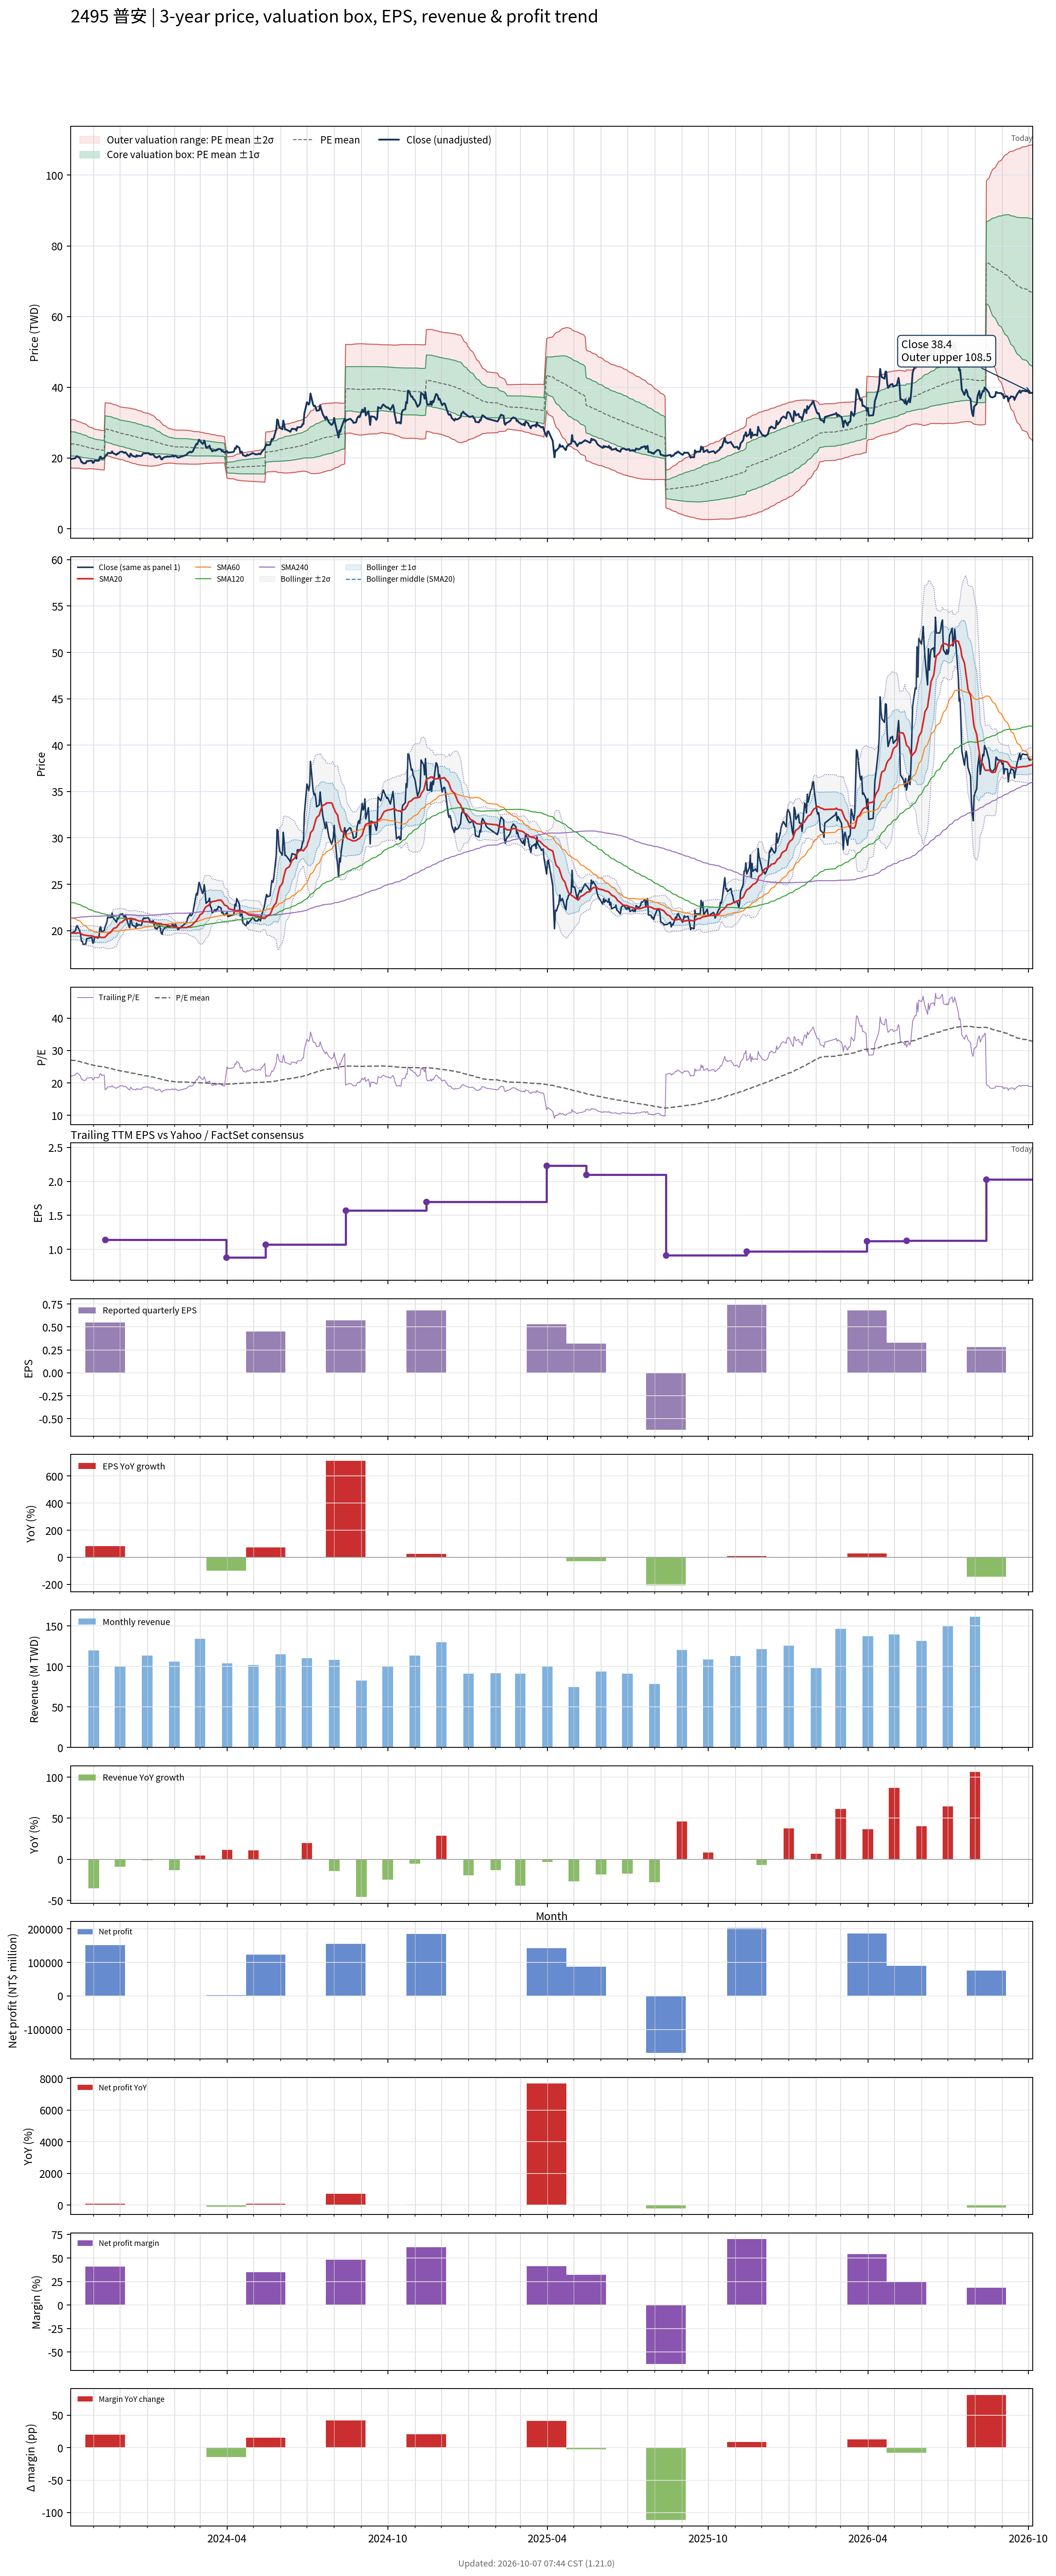

Data behind this chart, as committed beside it:
# chart-version: skill-stock-dynamic-val…
date, close, available_date, period_end, eps, ttm_eps, pe, pe_mean, pe_std, price_m2, price_m1, price_mean, price_p1, price_p2, forward_eps, forward_pe, forward_pe_mean, forward_pe_std, forward_price_m2, forward_price_m1, forward_price_mean, forward_price_p1, forward_price_p2, sma20
2023-10-06, 19.7, 2023-08-14, 2023-06-30, 0.07, 0.89, 22.13, 26.99, 3.834, 17.2, 20.61, 24.02, 27.43, 30.85, , , , , , , , , , 19.74
2023-10-11, 19.95, 2023-08-14, 2023-06-30, 0.07, 0.89, 22.42, 26.92, 3.837, 17.13, 20.54, 23.96, 27.37, 30.79, , , , , , , , , , 19.73
2023-10-12, 20.3, 2023-08-14, 2023-06-30, 0.07, 0.89, 22.81, 26.82, 3.795, 17.12, 20.49, 23.87, 27.25, 30.63, , , , , , , , , , 19.72
2023-10-13, 20.55, 2023-08-14, 2023-06-30, 0.07, 0.89, 23.09, 26.72, 3.73, 17.14, 20.46, 23.78, 27.1, 30.42, , , , , , , , , , 19.75
2023-10-16, 20, 2023-08-14, 2023-06-30, 0.07, 0.89, 22.47, 26.63, 3.69, 17.13, 20.41, 23.7, 26.98, 30.26, , , , , , , , , , 19.75
2023-10-17, 19.65, 2023-08-14, 2023-06-30, 0.07, 0.89, 22.08, 26.55, 3.683, 17.07, 20.35, 23.63, 26.9, 30.18, , , , , , , , , , 19.71
2023-10-18, 18.85, 2023-08-14, 2023-06-30, 0.07, 0.89, 21.18, 26.44, 3.662, 17.02, 20.28, 23.54, 26.8, 30.05, , , , , , , , , , 19.65
2023-10-19, 18.85, 2023-08-14, 2023-06-30, 0.07, 0.89, 21.18, 26.35, 3.648, 16.96, 20.2, 23.45, 26.7, 29.94, , , , , , , , , , 19.59
2023-10-20, 18.5, 2023-08-14, 2023-06-30, 0.07, 0.89, 20.79, 26.24, 3.613, 16.92, 20.14, 23.35, 26.57, 29.78, , , , , , , , , , 19.53
2023-10-23, 18.55, 2023-08-14, 2023-06-30, 0.07, 0.89, 20.84, 26.13, 3.58, 16.88, 20.07, 23.26, 26.44, 29.63, , , , , , , , , , 19.49
2023-10-24, 19.1, 2023-08-14, 2023-06-30, 0.07, 0.89, 21.46, 26.02, 3.513, 16.9, 20.03, 23.16, 26.28, 29.41, , , , , , , , , , 19.48
2023-10-25, 19.15, 2023-08-14, 2023-06-30, 0.07, 0.89, 21.52, 25.9, 3.428, 16.95, 20, 23.05, 26.1, 29.16, , , , , , , , , , 19.46
2023-10-26, 19.15, 2023-08-14, 2023-06-30, 0.07, 0.89, 21.52, 25.8, 3.37, 16.96, 19.96, 22.96, 25.96, 28.96, , , , , , , , , , 19.44
2023-10-27, 19.2, 2023-08-14, 2023-06-30, 0.07, 0.89, 21.57, 25.7, 3.318, 16.97, 19.92, 22.87, 25.83, 28.78, , , , , , , , , , 19.44
2023-10-30, 19.25, 2023-08-14, 2023-06-30, 0.07, 0.89, 21.63, 25.61, 3.273, 16.96, 19.88, 22.79, 25.7, 28.62, , , , , , , , , , 19.44
2023-10-31, 18.65, 2023-08-14, 2023-06-30, 0.07, 0.89, 20.96, 25.51, 3.237, 16.94, 19.82, 22.7, 25.59, 28.47, , , , , , , , , , 19.39
2023-11-01, 18.7, 2023-08-14, 2023-06-30, 0.07, 0.89, 21.01, 25.42, 3.212, 16.91, 19.77, 22.62, 25.48, 28.34, , , , , , , , , , 19.34
2023-11-02, 19.3, 2023-08-14, 2023-06-30, 0.07, 0.89, 21.69, 25.33, 3.165, 16.91, 19.73, 22.55, 25.36, 28.18, , , , , , , , , , 19.33
2023-11-03, 19.3, 2023-08-14, 2023-06-30, 0.07, 0.89, 21.69, 25.26, 3.156, 16.87, 19.68, 22.49, 25.29, 28.1, , , , , , , , , , 19.32
2023-11-06, 19.2, 2023-08-14, 2023-06-30, 0.07, 0.89, 21.57, 25.19, 3.142, 16.83, 19.63, 22.42, 25.22, 28.01, , , , , , , , , , 19.3
2023-11-07, 19.3, 2023-08-14, 2023-06-30, 0.07, 0.89, 21.69, 25.15, 3.153, 16.77, 19.58, 22.38, 25.19, 28, , , , , , , , , , 19.27
2023-11-08, 20.25, 2023-08-14, 2023-06-30, 0.07, 0.89, 22.75, 25.1, 3.147, 16.74, 19.54, 22.34, 25.14, 27.94, , , , , , , , , , 19.29
2023-11-09, 20.4, 2023-08-14, 2023-06-30, 0.07, 0.89, 22.92, 25.05, 3.134, 16.72, 19.51, 22.3, 25.09, 27.88, , , , , , , , , , 19.3
2023-11-10, 19.85, 2023-08-14, 2023-06-30, 0.07, 0.89, 22.3, 25, 3.129, 16.68, 19.47, 22.25, 25.04, 27.82, , , , , , , , , , 19.26
2023-11-13, 20, 2023-08-14, 2023-06-30, 0.07, 0.89, 22.47, 24.96, 3.126, 16.65, 19.43, 22.21, 24.99, 27.78, , , , , , , , , , 19.26
2023-11-14, 20.4, 2023-11-14, 2023-09-30, 0.55, 1.14, 17.89, 24.87, 3.177, 21.11, 24.73, 28.35, 31.98, 35.6, , , , , , , , , , 19.3
2023-11-15, 20.65, 2023-11-14, 2023-09-30, 0.55, 1.14, 18.11, 24.78, 3.219, 20.92, 24.58, 28.25, 31.92, 35.59, , , , , , , , , , 19.39
2023-11-16, 20.9, 2023-11-14, 2023-09-30, 0.55, 1.14, 18.33, 24.7, 3.255, 20.74, 24.45, 28.16, 31.87, 35.58, , , , , , , , , , 19.49
2023-11-17, 21.45, 2023-11-14, 2023-09-30, 0.55, 1.14, 18.82, 24.62, 3.28, 20.59, 24.33, 28.07, 31.81, 35.55, , , , , , , , , , 19.64
2023-11-20, 21.4, 2023-11-14, 2023-09-30, 0.55, 1.14, 18.77, 24.54, 3.309, 20.44, 24.21, 27.98, 31.75, 35.52, , , , , , , , , , 19.78
2023-11-21, 21.4, 2023-11-14, 2023-09-30, 0.55, 1.14, 18.77, 24.45, 3.316, 20.32, 24.1, 27.88, 31.66, 35.44, , , , , , , , , , 19.89
2023-11-22, 21.9, 2023-11-14, 2023-09-30, 0.55, 1.14, 19.21, 24.37, 3.319, 20.21, 24, 27.78, 31.56, 35.35, , , , , , , , , , 20.03
2023-11-23, 21.4, 2023-11-14, 2023-09-30, 0.55, 1.14, 18.77, 24.27, 3.314, 20.12, 23.89, 27.67, 31.45, 35.23, , , , , , , , , , 20.14
2023-11-24, 21.3, 2023-11-14, 2023-09-30, 0.55, 1.14, 18.68, 24.18, 3.308, 20.02, 23.79, 27.56, 31.33, 35.1, , , , , , , , , , 20.25
2023-11-27, 20.9, 2023-11-14, 2023-09-30, 0.55, 1.14, 18.33, 24.08, 3.306, 19.91, 23.68, 27.45, 31.22, 34.99, , , , , , , , , , 20.33
2023-11-28, 21.3, 2023-11-14, 2023-09-30, 0.55, 1.14, 18.68, 23.98, 3.293, 19.83, 23.59, 27.34, 31.09, 34.85, , , , , , , , , , 20.46
2023-11-29, 21.25, 2023-11-14, 2023-09-30, 0.55, 1.14, 18.64, 23.89, 3.287, 19.74, 23.49, 27.24, 30.98, 34.73, , , , , , , , , , 20.59
2023-11-30, 21.5, 2023-11-14, 2023-09-30, 0.55, 1.14, 18.86, 23.8, 3.272, 19.67, 23.4, 27.13, 30.86, 34.59, , , , , , , , , , 20.7
2023-12-01, 21.75, 2023-11-14, 2023-09-30, 0.55, 1.14, 19.08, 23.72, 3.264, 19.59, 23.31, 27.04, 30.76, 34.48, , , , , , , , , , 20.82
2023-12-04, 21.8, 2023-11-14, 2023-09-30, 0.55, 1.14, 19.12, 23.63, 3.25, 19.53, 23.23, 26.94, 30.64, 34.35, , , , , , , , , , 20.95
2023-12-05, 21.55, 2023-11-14, 2023-09-30, 0.55, 1.14, 18.9, 23.57, 3.267, 19.42, 23.14, 26.87, 30.59, 34.32, , , , , , , , , , 21.07
2023-12-06, 21.45, 2023-11-14, 2023-09-30, 0.55, 1.14, 18.82, 23.5, 3.286, 19.3, 23.05, 26.8, 30.54, 34.29, , , , , , , , , , 21.13
2023-12-07, 21.65, 2023-11-14, 2023-09-30, 0.55, 1.14, 18.99, 23.44, 3.302, 19.2, 22.96, 26.73, 30.49, 34.25, , , , , , , , , , 21.19
2023-12-08, 21.4, 2023-11-14, 2023-09-30, 0.55, 1.14, 18.77, 23.38, 3.318, 19.09, 22.87, 26.65, 30.44, 34.22, , , , , , , , , , 21.27
2023-12-11, 20.5, 2023-11-14, 2023-09-30, 0.55, 1.14, 17.98, 23.3, 3.329, 18.97, 22.77, 26.56, 30.36, 34.15, , , , , , , , , , 21.29
2023-12-12, 20.3, 2023-11-14, 2023-09-30, 0.55, 1.14, 17.81, 23.22, 3.348, 18.84, 22.66, 26.47, 30.29, 34.11, , , , , , , , , , 21.29
2023-12-13, 21.25, 2023-11-14, 2023-09-30, 0.55, 1.14, 18.64, 23.16, 3.36, 18.74, 22.57, 26.4, 30.23, 34.06, , , , , , , , , , 21.32
2023-12-14, 21.05, 2023-11-14, 2023-09-30, 0.55, 1.14, 18.46, 23.09, 3.369, 18.64, 22.48, 26.32, 30.16, 34, , , , , , , , , , 21.32
2023-12-15, 20.6, 2023-11-14, 2023-09-30, 0.55, 1.14, 18.07, 23, 3.369, 18.54, 22.38, 26.22, 30.06, 33.9, , , , , , , , , , 21.28
2023-12-18, 20.45, 2023-11-14, 2023-09-30, 0.55, 1.14, 17.94, 22.93, 3.378, 18.43, 22.28, 26.13, 29.99, 33.84, , , , , , , , , , 21.23
2023-12-19, 20.3, 2023-11-14, 2023-09-30, 0.55, 1.14, 17.81, 22.84, 3.379, 18.33, 22.19, 26.04, 29.89, 33.74, , , , , , , , , , 21.18
2023-12-20, 20.8, 2023-11-14, 2023-09-30, 0.55, 1.14, 18.25, 22.76, 3.377, 18.25, 22.1, 25.95, 29.8, 33.65, , , , , , , , , , 21.12
2023-12-21, 20.5, 2023-11-14, 2023-09-30, 0.55, 1.14, 17.98, 22.68, 3.374, 18.17, 22.01, 25.86, 29.7, 33.55, , , , , , , , , , 21.08
2023-12-22, 20.65, 2023-11-14, 2023-09-30, 0.55, 1.14, 18.11, 22.6, 3.363, 18.1, 21.93, 25.76, 29.6, 33.43, , , , , , , , , , 21.05
2023-12-25, 20.55, 2023-11-14, 2023-09-30, 0.55, 1.14, 18.03, 22.52, 3.35, 18.03, 21.85, 25.67, 29.49, 33.31, , , , , , , , , , 21.03
2023-12-26, 20.75, 2023-11-14, 2023-09-30, 0.55, 1.14, 18.2, 22.43, 3.332, 17.98, 21.77, 25.57, 29.37, 33.17, , , , , , , , , , 21
2023-12-27, 21.2, 2023-11-14, 2023-09-30, 0.55, 1.14, 18.6, 22.35, 3.305, 17.94, 21.71, 25.48, 29.25, 33.02, , , , , , , , , , 21
2023-12-28, 21.35, 2023-11-14, 2023-09-30, 0.55, 1.14, 18.73, 22.28, 3.293, 17.89, 21.65, 25.4, 29.16, 32.91, , , , , , , , , , 20.99
2023-12-29, 21.3, 2023-11-14, 2023-09-30, 0.55, 1.14, 18.68, 22.21, 3.283, 17.84, 21.58, 25.32, 29.07, 32.81, , , , , , , , , , 20.97
... 668 more rows
